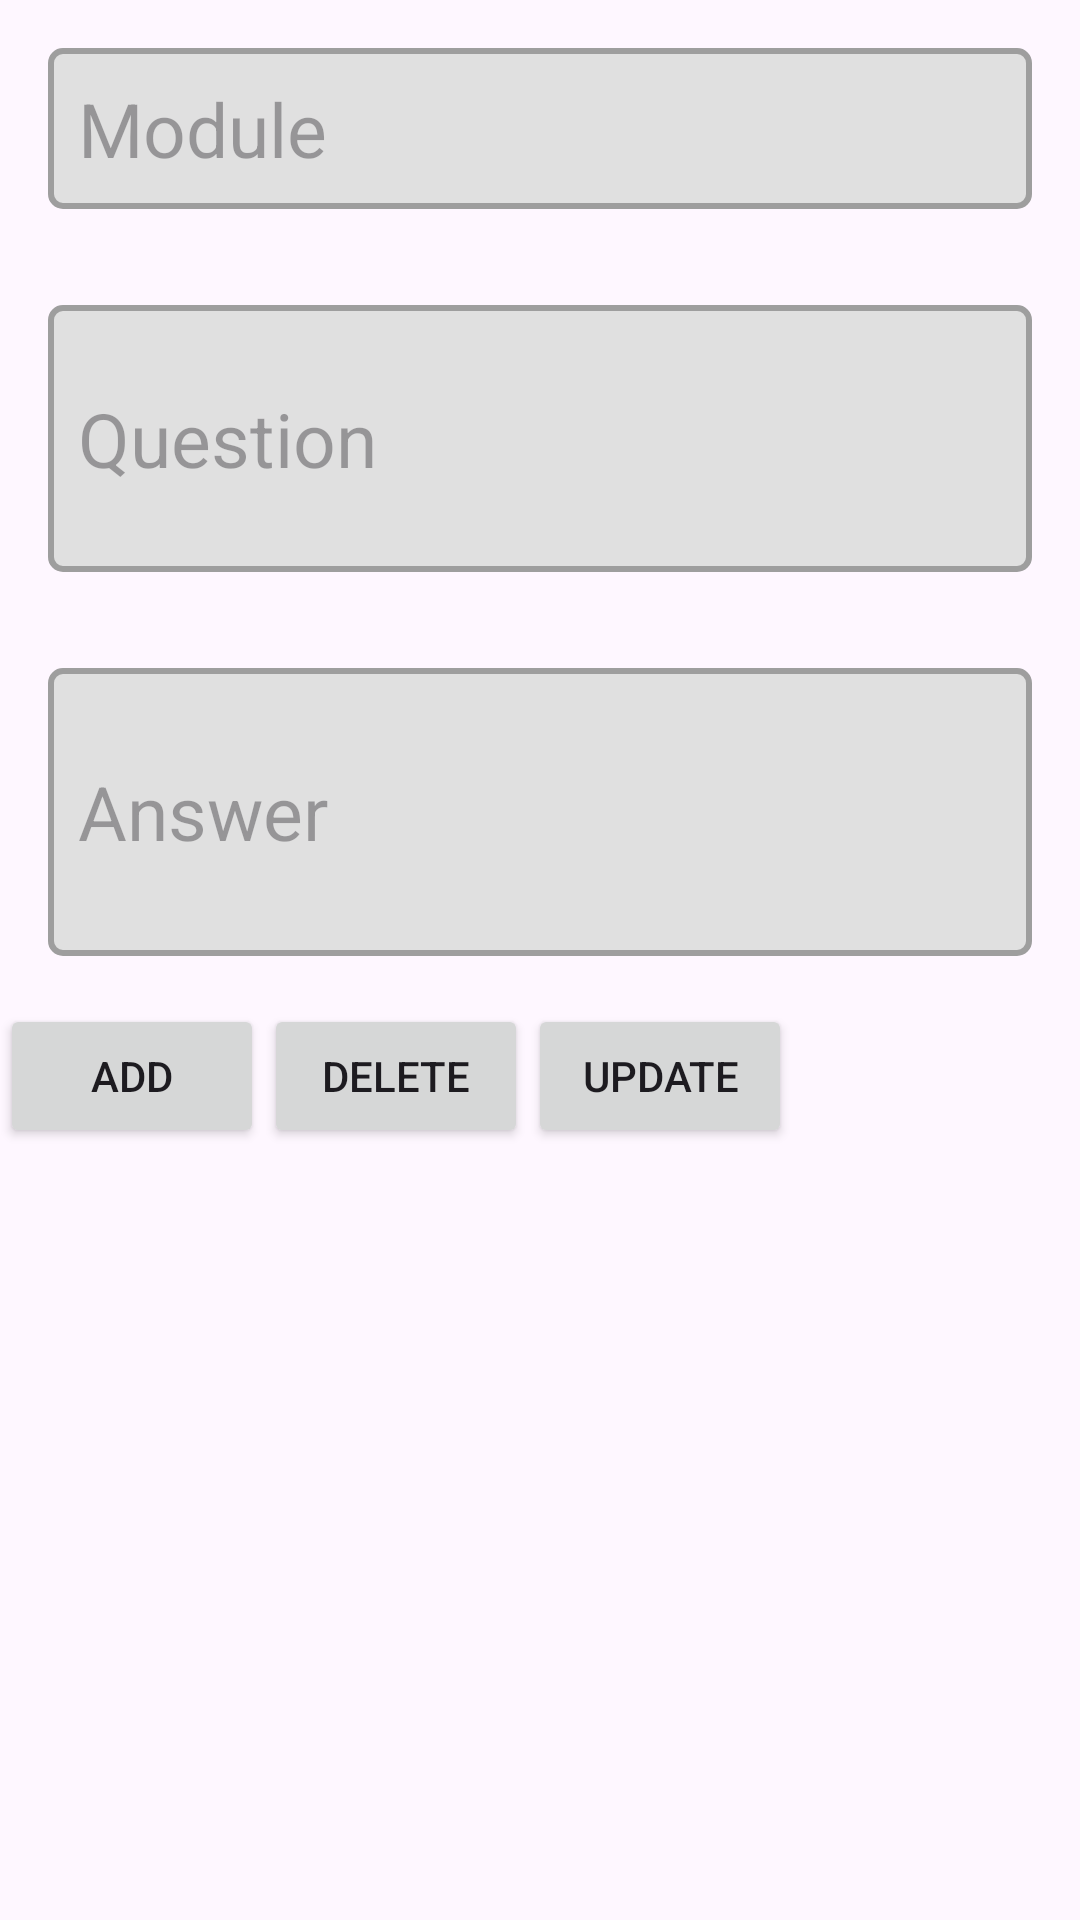

Android layout source for this screen:
<!-- AndroidManifest.xml: application theme Theme.OPSC7213_GoalIgnite -->
<!-- res/layout/activity_flashcard.xml -->
<?xml version="1.0" encoding="utf-8"?>
<ScrollView xmlns:android="http://schemas.android.com/apk/res/android"
    android:layout_width="match_parent"
    android:layout_height="match_parent"
    xmlns:app="http://schemas.android.com/apk/res-auto"
    android:fillViewport="true">
    <LinearLayout
        android:layout_width="match_parent"
        android:layout_height="match_parent"
        android:orientation="vertical">


        <EditText
            android:id="@+id/questionInput"
            android:layout_width="match_parent"
            android:layout_height="wrap_content"
            android:background="@drawable/text_border"
            android:textColor="#000000"
            android:textSize="25sp"
            android:padding="10dp"
            android:layout_margin="16dp"
            android:hint="Module"/>



        <EditText
            android:id="@+id/answerInput"
            android:layout_width="match_parent"
            android:layout_height="89dp"
            android:layout_margin="16dp"
            android:background="@drawable/text_border"
            android:padding="10dp"
            android:textColor="#000000"
            android:textSize="25sp"
            android:hint="Question"/>


        <EditText
            android:id="@+id/moduleInput"
            android:layout_width="match_parent"
            android:layout_height="96dp"
            android:layout_margin="16dp"
            android:background="@drawable/text_border"
            android:hint="Answer"
            android:padding="10dp"
            android:textColor="#000000"
            android:textSize="25sp" />
        <LinearLayout
            android:layout_width="match_parent"
            android:layout_height="match_parent"
            android:orientation="horizontal">

            <Button
                android:id="@+id/createButton"
                android:layout_width="wrap_content"
                android:layout_height="wrap_content"
                android:text="Add"
                />
            <Button
                android:id="@+id/deleteButton"
                android:layout_width="wrap_content"
                android:layout_height="wrap_content"
                android:text="Delete"
                />
            <Button
                android:id="@+id/updateButton"
                android:layout_width="wrap_content"
                android:layout_height="wrap_content"
                android:text="Update"
                />
        </LinearLayout>
        <LinearLayout
            android:id="@+id/flashcardContainer"
            android:layout_width="match_parent"
            android:layout_height="wrap_content"
            android:orientation="vertical" />


    </LinearLayout>
</ScrollView>
<!-- resources referenced by this layout -->
<resources>
  <!-- drawable text_border (drawable) -->
  <?xml version="1.0" encoding="utf-8"?>
  <shape xmlns:android="http://schemas.android.com/apk/res/android">
      <solid android:color="#E0E0E0" /> 
      <stroke android:width="2dp" android:color="#9E9E9E"/> 
      <corners android:radius="4dp"/> 
      <padding android:left="8dp" android:right="8dp" android:top="8dp" android:bottom="8dp"/> 
  </shape>
  <style name="Theme.OPSC7213_GoalIgnite" parent="Base.Theme.OPSC7213_GoalIgnite" />
  <style name="Base.Theme.OPSC7213_GoalIgnite" parent="Theme.Material3.DayNight.NoActionBar">
          
           <item name="colorPrimary">@color/baby_blue</item>
           <item name="colorAccent">@color/baby_blue</item>
          <item name="colorContainer">@color/baby_blue</item>
          <item name="colorSecondary">@color/lavender</item>
          <item name="colorPrimaryVariant">@color/lavender</item>
      </style>
  <color name="baby_blue">#75BFEC</color>
  <color name="lavender">#8692F7</color>
</resources>
